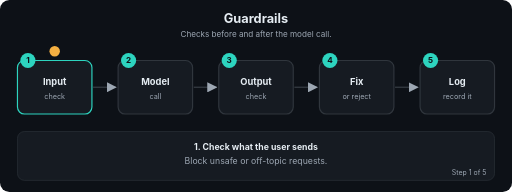
t = 0.00 s
t = 1.69 s: frame unchanged from t = 0.00 s, image omitted
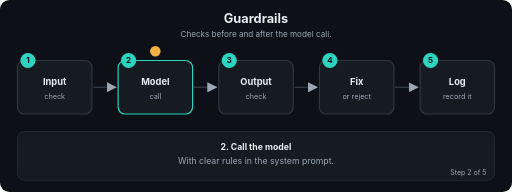
t = 3.24 s
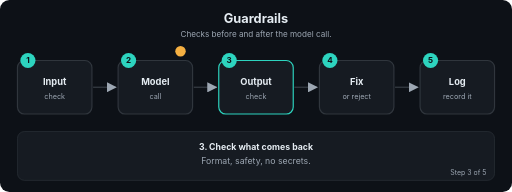
t = 5.01 s
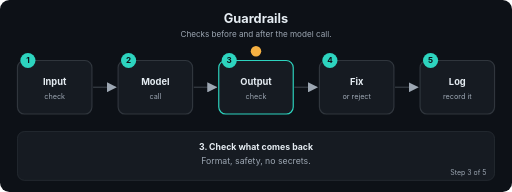
t = 6.71 s
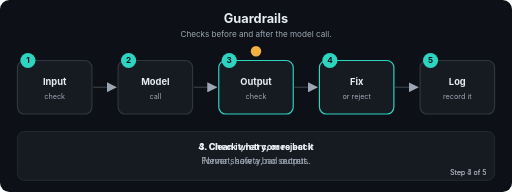
t = 7.20 s

The animated SVG that drew these frames (rendered in a browser with its animation timeline set to each time). Animation: 22 SMIL elements (animate=22); frames cover the first 7.20 s, repeats indefinitely.

<svg xmlns="http://www.w3.org/2000/svg" viewBox="0 0 880 330" width="880" height="330" role="img" aria-labelledby="t d" font-family="-apple-system,Segoe UI,Helvetica,Arial,sans-serif">
<title id="t">Guardrails</title>
<desc id="d">Checks before and after the model call.</desc>
<defs><marker id="ah" viewBox="0 0 10 10" refX="9" refY="5" markerWidth="7" markerHeight="7" orient="auto"><path d="M0,0 L10,5 L0,10 z" fill="#9DA7B3"/></marker></defs>
<rect width="880" height="330" rx="16" fill="#0D1117"/>
<text x="440.0" y="40" font-size="22" fill="#E6EDF3" font-weight="700" text-anchor="middle">Guardrails</text>
<text x="440.0" y="64" font-size="14" fill="#9DA7B3" font-weight="400" text-anchor="middle">Checks before and after the model call.</text>
<line x1="160" y1="150" x2="199" y2="150" stroke="#30363D" stroke-width="2.5" marker-end="url(#ah)"/>
<line x1="333" y1="150" x2="372" y2="150" stroke="#30363D" stroke-width="2.5" marker-end="url(#ah)"/>
<line x1="506" y1="150" x2="545" y2="150" stroke="#30363D" stroke-width="2.5" marker-end="url(#ah)"/>
<line x1="679" y1="150" x2="718" y2="150" stroke="#30363D" stroke-width="2.5" marker-end="url(#ah)"/>
<rect x="30" y="104" width="128" height="92" rx="12" fill="#161B22" stroke="#30363D" stroke-width="2"><animate attributeName="stroke" dur="12.0s" repeatCount="indefinite" keyTimes="0;0.2;0.212;1" values="#2DD4BF;#2DD4BF;#30363D;#30363D"/></rect>
<circle cx="48" cy="104" r="13" fill="#2DD4BF"/><text x="48" y="109" font-size="14" fill="#0D1117" font-weight="700" text-anchor="middle">1</text>
<text x="94" y="146" font-size="16" fill="#E6EDF3" font-weight="700" text-anchor="middle">Input</text>
<text x="94" y="170" font-size="12.5" fill="#9DA7B3" font-weight="400" text-anchor="middle">check</text>
<rect x="203" y="104" width="128" height="92" rx="12" fill="#161B22" stroke="#30363D" stroke-width="2"><animate attributeName="stroke" dur="12.0s" repeatCount="indefinite" keyTimes="0;0.188;0.2;0.4;0.412;1" values="#30363D;#30363D;#2DD4BF;#2DD4BF;#30363D;#30363D"/></rect>
<circle cx="221" cy="104" r="13" fill="#2DD4BF"/><text x="221" y="109" font-size="14" fill="#0D1117" font-weight="700" text-anchor="middle">2</text>
<text x="267" y="146" font-size="16" fill="#E6EDF3" font-weight="700" text-anchor="middle">Model</text>
<text x="267" y="170" font-size="12.5" fill="#9DA7B3" font-weight="400" text-anchor="middle">call</text>
<rect x="376" y="104" width="128" height="92" rx="12" fill="#161B22" stroke="#30363D" stroke-width="2"><animate attributeName="stroke" dur="12.0s" repeatCount="indefinite" keyTimes="0;0.388;0.4;0.6;0.612;1" values="#30363D;#30363D;#2DD4BF;#2DD4BF;#30363D;#30363D"/></rect>
<circle cx="394" cy="104" r="13" fill="#2DD4BF"/><text x="394" y="109" font-size="14" fill="#0D1117" font-weight="700" text-anchor="middle">3</text>
<text x="440" y="146" font-size="16" fill="#E6EDF3" font-weight="700" text-anchor="middle">Output</text>
<text x="440" y="170" font-size="12.5" fill="#9DA7B3" font-weight="400" text-anchor="middle">check</text>
<rect x="549" y="104" width="128" height="92" rx="12" fill="#161B22" stroke="#30363D" stroke-width="2"><animate attributeName="stroke" dur="12.0s" repeatCount="indefinite" keyTimes="0;0.588;0.6;0.8;0.812;1" values="#30363D;#30363D;#2DD4BF;#2DD4BF;#30363D;#30363D"/></rect>
<circle cx="567" cy="104" r="13" fill="#2DD4BF"/><text x="567" y="109" font-size="14" fill="#0D1117" font-weight="700" text-anchor="middle">4</text>
<text x="613" y="146" font-size="16" fill="#E6EDF3" font-weight="700" text-anchor="middle">Fix</text>
<text x="613" y="170" font-size="12.5" fill="#9DA7B3" font-weight="400" text-anchor="middle">or reject</text>
<rect x="722" y="104" width="128" height="92" rx="12" fill="#161B22" stroke="#30363D" stroke-width="2"><animate attributeName="stroke" dur="12.0s" repeatCount="indefinite" keyTimes="0;0.788;0.8;1.0" values="#30363D;#30363D;#2DD4BF;#2DD4BF"/></rect>
<circle cx="740" cy="104" r="13" fill="#2DD4BF"/><text x="740" y="109" font-size="14" fill="#0D1117" font-weight="700" text-anchor="middle">5</text>
<text x="786" y="146" font-size="16" fill="#E6EDF3" font-weight="700" text-anchor="middle">Log</text>
<text x="786" y="170" font-size="12.5" fill="#9DA7B3" font-weight="400" text-anchor="middle">record it</text>
<circle r="9" fill="#F5B042" cx="94" cy="88"><animate attributeName="cx" dur="12.0s" repeatCount="indefinite" keyTimes="0.0;0.01;0.2;0.27;0.4;0.47;0.6;0.67;0.8;0.87;1.0" values="94;94;94;267;267;440;440;613;613;786;786"/><animate attributeName="cy" dur="12.0s" repeatCount="indefinite" keyTimes="0.0;0.01;0.2;0.27;0.4;0.47;0.6;0.67;0.8;0.87;1.0" values="88;88;88;88;88;88;88;88;88;88;88"/></circle>
<rect x="30" y="226" width="820" height="84" rx="12" fill="#161B22" stroke="#30363D"/>
<text x="440.0" y="258" font-size="15" fill="#E6EDF3" font-weight="700" text-anchor="middle" opacity="0">1. Check what the user sends<animate attributeName="opacity" dur="12.0s" repeatCount="indefinite" keyTimes="0;0.2;0.212;1" values="1;1;0;0"/></text>
<text x="440.0" y="282" font-size="15" fill="#9DA7B3" font-weight="400" text-anchor="middle" opacity="0">Block unsafe or off-topic requests.<animate attributeName="opacity" dur="12.0s" repeatCount="indefinite" keyTimes="0;0.2;0.212;1" values="1;1;0;0"/></text>
<text x="836" y="300" font-size="12" fill="#9DA7B3" text-anchor="end" opacity="0">Step 1 of 5<animate attributeName="opacity" dur="12.0s" repeatCount="indefinite" keyTimes="0;0.2;0.212;1" values="1;1;0;0"/></text>
<text x="440.0" y="258" font-size="15" fill="#E6EDF3" font-weight="700" text-anchor="middle" opacity="0">2. Call the model<animate attributeName="opacity" dur="12.0s" repeatCount="indefinite" keyTimes="0;0.188;0.2;0.4;0.412;1" values="0;0;1;1;0;0"/></text>
<text x="440.0" y="282" font-size="15" fill="#9DA7B3" font-weight="400" text-anchor="middle" opacity="0">With clear rules in the system prompt.<animate attributeName="opacity" dur="12.0s" repeatCount="indefinite" keyTimes="0;0.188;0.2;0.4;0.412;1" values="0;0;1;1;0;0"/></text>
<text x="836" y="300" font-size="12" fill="#9DA7B3" text-anchor="end" opacity="0">Step 2 of 5<animate attributeName="opacity" dur="12.0s" repeatCount="indefinite" keyTimes="0;0.188;0.2;0.4;0.412;1" values="0;0;1;1;0;0"/></text>
<text x="440.0" y="258" font-size="15" fill="#E6EDF3" font-weight="700" text-anchor="middle" opacity="0">3. Check what comes back<animate attributeName="opacity" dur="12.0s" repeatCount="indefinite" keyTimes="0;0.388;0.4;0.6;0.612;1" values="0;0;1;1;0;0"/></text>
<text x="440.0" y="282" font-size="15" fill="#9DA7B3" font-weight="400" text-anchor="middle" opacity="0">Format, safety, no secrets.<animate attributeName="opacity" dur="12.0s" repeatCount="indefinite" keyTimes="0;0.388;0.4;0.6;0.612;1" values="0;0;1;1;0;0"/></text>
<text x="836" y="300" font-size="12" fill="#9DA7B3" text-anchor="end" opacity="0">Step 3 of 5<animate attributeName="opacity" dur="12.0s" repeatCount="indefinite" keyTimes="0;0.388;0.4;0.6;0.612;1" values="0;0;1;1;0;0"/></text>
<text x="440.0" y="258" font-size="15" fill="#E6EDF3" font-weight="700" text-anchor="middle" opacity="0">4. Clean it, retry, or reject it<animate attributeName="opacity" dur="12.0s" repeatCount="indefinite" keyTimes="0;0.588;0.6;0.8;0.812;1" values="0;0;1;1;0;0"/></text>
<text x="440.0" y="282" font-size="15" fill="#9DA7B3" font-weight="400" text-anchor="middle" opacity="0">Never show a bad output.<animate attributeName="opacity" dur="12.0s" repeatCount="indefinite" keyTimes="0;0.588;0.6;0.8;0.812;1" values="0;0;1;1;0;0"/></text>
<text x="836" y="300" font-size="12" fill="#9DA7B3" text-anchor="end" opacity="0">Step 4 of 5<animate attributeName="opacity" dur="12.0s" repeatCount="indefinite" keyTimes="0;0.588;0.6;0.8;0.812;1" values="0;0;1;1;0;0"/></text>
<text x="440.0" y="258" font-size="15" fill="#E6EDF3" font-weight="700" text-anchor="middle" opacity="0">5. Log every block<animate attributeName="opacity" dur="12.0s" repeatCount="indefinite" keyTimes="0;0.788;0.8;1.0" values="0;0;1;1"/></text>
<text x="440.0" y="282" font-size="15" fill="#9DA7B3" font-weight="400" text-anchor="middle" opacity="0">To improve the rules.<animate attributeName="opacity" dur="12.0s" repeatCount="indefinite" keyTimes="0;0.788;0.8;1.0" values="0;0;1;1"/></text>
<text x="836" y="300" font-size="12" fill="#9DA7B3" text-anchor="end" opacity="0">Step 5 of 5<animate attributeName="opacity" dur="12.0s" repeatCount="indefinite" keyTimes="0;0.788;0.8;1.0" values="0;0;1;1"/></text>
</svg>
